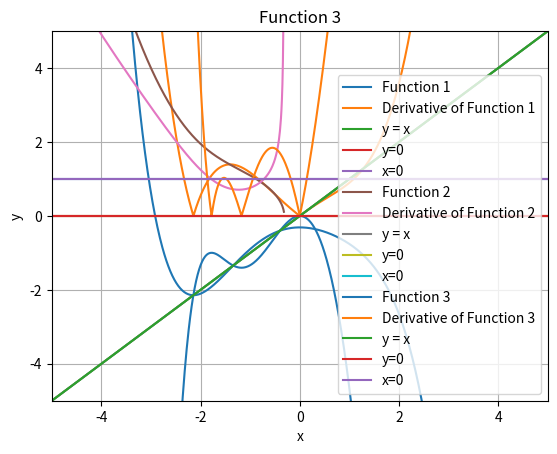

The script that saved this image:
import numpy as np
import matplotlib.pyplot as plt

def g1(x):
    return (x**5-3*x**3+15*x**2+9)/-29
def g2(x):
    return ((x**5-3*x**3+29*x+9)/-15)**(1/2)
def g3(x):
    return (x**6-3*x**4+15*x**3+29*x**2)/-9
    
def dg1(x):
    return (5/-29)*x**4+(9/29)*x**2-(30/29)*x
def dg2(x):
    return (-5*x**4+9*x**2-29)/(2*(15)**(1/2)*(-x**5+3*x**3-29*x-9)**(1/2))
def dg3(x):
    return (-2/3)*x**5+(4/3)*x**3-5*x**2-(58/9)*x
    

#func 1 
x=np.arange(-5,5,.01) #setting mesh size. 
plt.plot(x,g1(x), label = 'Function 1')
plt.plot(x, np.abs(dg1(x)), label = 'Derivative of Function 1')
plt.plot(x, x, label = 'y = x')
plt.plot(x, 0*x, label = 'y=0')
plt.plot(x, 1+0*x, label = 'x=0')
plt.xlabel('x')             
plt.ylabel('y')  
plt.title('Function 1')      
plt.xlim(-5,5) 
plt.ylim(-5,5)            
plt.grid(True)
plt.legend( loc = 0)     #Making legend best location                  
plt.show()  

#func 2 
x=np.arange(-5,5,.01) #setting mesh size. 
plt.plot(x,g2(x), label = 'Function 2')
plt.plot(x, np.abs(dg2(x)), label = 'Derivative of Function 2')
plt.plot(x, x, label = 'y = x')
plt.plot(x, 0*x, label = 'y=0')
plt.plot(x, 1+0*x, label = 'x=0')
plt.xlabel('x')             
plt.ylabel('y')  
plt.title('Function 2')      
plt.xlim(-5,5) 
plt.ylim(-5,5)            
plt.grid(True)
plt.legend( loc = 0)     #Making legend best location                  
plt.show()  

#func 3 
x=np.arange(-5,5,.01) #setting mesh size. 
plt.plot(x,g3(x), label = 'Function 3')
plt.plot(x, np.abs(dg3(x)), label = 'Derivative of Function 3')
plt.plot(x, x, label = 'y = x')
plt.plot(x, 0*x, label = 'y=0')
plt.plot(x, 1+0*x, label = 'x=0')
plt.xlabel('x')             
plt.ylabel('y')  
plt.title('Function 3')      
plt.xlim(-5,5) 
plt.ylim(-5,5)            
plt.grid(True)
plt.legend( loc = 0)     #Making legend best location                  
plt.show()  



#Part c

def fixed_pt(g,xstart,tol):
    x = g(xstart)
    dif = (xstart-x)/2
    while dif > tol:
        x = g(xstart)
        dif = (xstart-x)/2
        xstart = x
    return (x)




#part d
    
print('Roots of Function 1')
print('root 1 is ' + str(fixed_pt(g1,-2,10e-20)))
print('root 2 is ' + str(fixed_pt(g1,-1,10e-20)))
print('root 3 is ' + str(fixed_pt(g1,-0,10e-20)))
print('\n')

print('Roots of Function 2')
print('Not Found')
print('\n')

print('Roots of Function 3')
print('root 1 is ' + str(fixed_pt(g3,-1.5,10e-20)))
print('root 2 is ' + str(fixed_pt(g3,-2,10e-20)))
print('root 3 is ' + str(-1*fixed_pt(g3,0,10e-20)))

